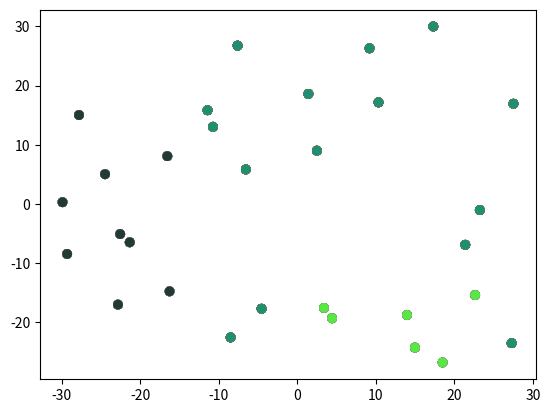

Write the Python code that produced this figure.
import math
import random
from matplotlib import pyplot

# generate points

N = 30

val_range = 30
signum_x = 1
signum_y = 1

# points = [(0, 0), (1, 1), (0, 1), (1, 0), (0.5, 1), (1, 0.5), (10, 10), (11, 11), (12, 12), (10, 12), (10, 11),
#           (11.5, 10)]

points = []

for i in range(N):
    if random.random() >= 0.5:
        signum_x = -signum_x
    if random.random() >= 0.5:
        signum_y = -signum_y
    points.append((random.random() * val_range * signum_x, random.random() * val_range * signum_y))

# dbscan
eps = 12
minPkt = 5

labels = [0 for i in range(N)]


def dist(point_a, point_b):
    return math.sqrt(math.pow(point_a[0] - point_b[0], 2) + math.pow(point_a[1] - point_b[1], 2))


def find_neighbours(idx, points, eps):
    neighs = []
    for i in range(len(points)):
        if i != idx and dist(points[i], points[idx]) <= eps:
            neighs.append(i)
    return neighs


C = 0
for i in range(N):
    if labels[i] != 0:
        continue
    neighbours = find_neighbours(i, points, eps)
    if len(neighbours) < minPkt:
        labels[i] = -1  # -1 == noise
        continue

    C += 1
    labels[i] = C

    for j in range(len(neighbours)):
        if neighbours[j] == i:
            continue
        if labels[neighbours[j]] == -1:
            labels[neighbours[j]] = C
        if labels[neighbours[j]] != 0:
            continue
        labels[neighbours[j]] = C
        ngbrs = find_neighbours(neighbours[j], points, eps)
        if len(ngbrs) >= minPkt:
            for k in range(len(ngbrs)):
                if ngbrs[k] not in neighbours:
                    neighbours.append(k)
                    labels[ngbrs[k]] = C

for i in range(N):
    print(points[i][0], points[i][1], labels[i])

    # for i in range(C):
    #     group = []
    #     for j in range(len(points)):
    #         if labels[j] == i:
    #             group.append(points[j])

    colors = [(0, 0, 0) for i in range(len(labels))]
    for value in set(labels):
        color = (random.random(), random.random(), random.random())
        for m in range(len(labels)):
            if labels[m] == value:
                colors[m] = color

    pyplot.scatter([point[0] for point in points], [point[1] for point in points], c=colors)

pyplot.show()
